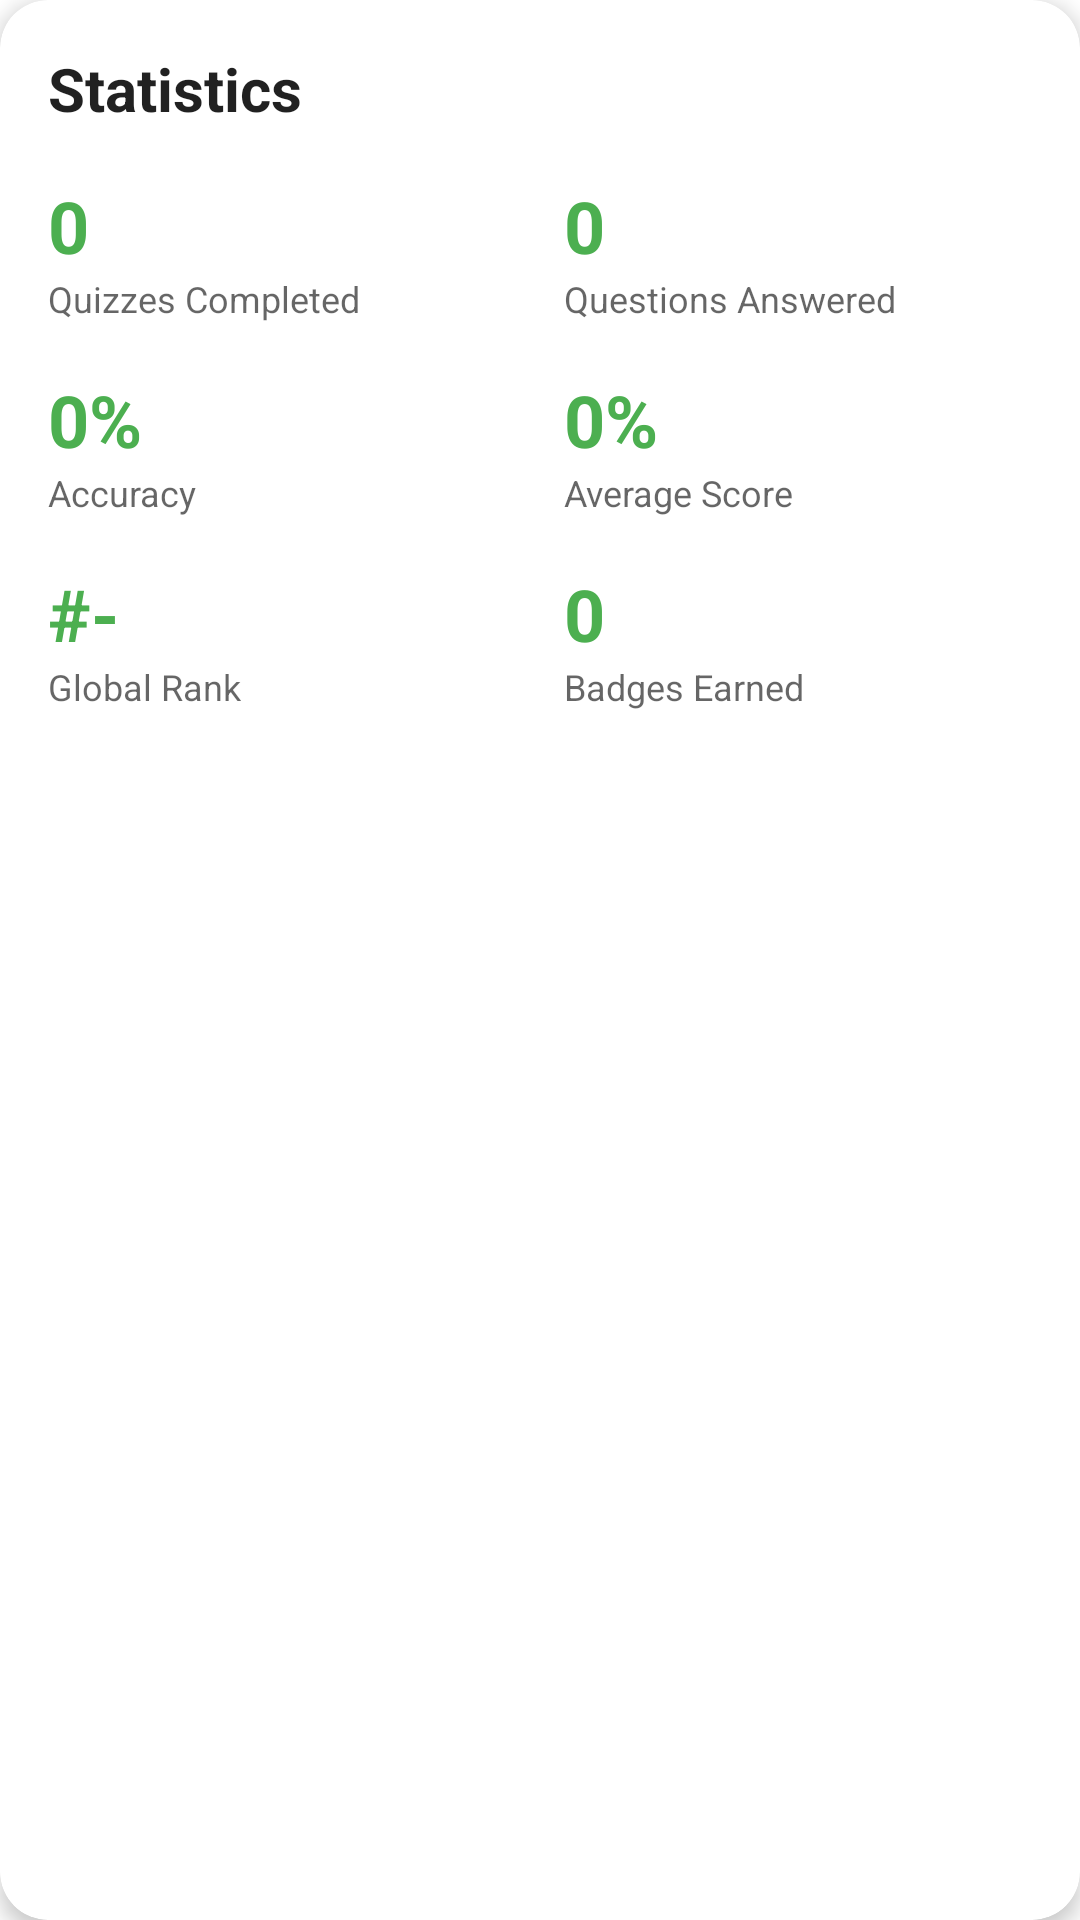

Layout XML and referenced resources for this Android screen:
<!-- AndroidManifest.xml: application theme Theme.MyApplication -->
<!-- res/layout/component_stats_card.xml -->
<?xml version="1.0" encoding="utf-8"?>
<com.google.android.material.card.MaterialCardView xmlns:android="http://schemas.android.com/apk/res/android"
    xmlns:app="http://schemas.android.com/apk/res-auto"
    xmlns:tools="http://schemas.android.com/tools"
    android:layout_width="match_parent"
    android:layout_height="wrap_content"
    android:layout_margin="8dp"
    app:cardCornerRadius="16dp"
    app:cardElevation="4dp">

    <LinearLayout
        android:layout_width="match_parent"
        android:layout_height="wrap_content"
        android:orientation="vertical"
        android:padding="16dp">

        
        <TextView
            android:layout_width="wrap_content"
            android:layout_height="wrap_content"
            android:text="Statistics"
            android:textSize="20sp"
            android:textStyle="bold"
            android:textColor="?android:attr/textColorPrimary" />

        
        <GridLayout
            android:layout_width="match_parent"
            android:layout_height="wrap_content"
            android:layout_marginTop="16dp"
            android:columnCount="2"
            android:rowCount="3">

            
            <LinearLayout
                android:layout_width="0dp"
                android:layout_height="wrap_content"
                android:layout_columnWeight="1"
                android:layout_marginEnd="8dp"
                android:layout_marginBottom="16dp"
                android:orientation="vertical">

                <TextView
                    android:id="@+id/quizzesCompletedValue"
                    android:layout_width="wrap_content"
                    android:layout_height="wrap_content"
                    android:text="0"
                    android:textSize="24sp"
                    android:textStyle="bold"
                    android:textColor="?attr/colorPrimary"
                    tools:text="42" />

                <TextView
                    android:layout_width="wrap_content"
                    android:layout_height="wrap_content"
                    android:text="Quizzes Completed"
                    android:textSize="12sp"
                    android:textColor="?android:attr/textColorSecondary" />

            </LinearLayout>

            
            <LinearLayout
                android:layout_width="0dp"
                android:layout_height="wrap_content"
                android:layout_columnWeight="1"
                android:layout_marginStart="8dp"
                android:layout_marginBottom="16dp"
                android:orientation="vertical">

                <TextView
                    android:id="@+id/totalQuestionsValue"
                    android:layout_width="wrap_content"
                    android:layout_height="wrap_content"
                    android:text="0"
                    android:textSize="24sp"
                    android:textStyle="bold"
                    android:textColor="?attr/colorPrimary"
                    tools:text="523" />

                <TextView
                    android:layout_width="wrap_content"
                    android:layout_height="wrap_content"
                    android:text="Questions Answered"
                    android:textSize="12sp"
                    android:textColor="?android:attr/textColorSecondary" />

            </LinearLayout>

            
            <LinearLayout
                android:layout_width="0dp"
                android:layout_height="wrap_content"
                android:layout_columnWeight="1"
                android:layout_marginEnd="8dp"
                android:layout_marginBottom="16dp"
                android:orientation="vertical">

                <TextView
                    android:id="@+id/accuracyValue"
                    android:layout_width="wrap_content"
                    android:layout_height="wrap_content"
                    android:text="0%"
                    android:textSize="24sp"
                    android:textStyle="bold"
                    android:textColor="?attr/colorPrimary"
                    tools:text="87%" />

                <TextView
                    android:layout_width="wrap_content"
                    android:layout_height="wrap_content"
                    android:text="Accuracy"
                    android:textSize="12sp"
                    android:textColor="?android:attr/textColorSecondary" />

            </LinearLayout>

            
            <LinearLayout
                android:layout_width="0dp"
                android:layout_height="wrap_content"
                android:layout_columnWeight="1"
                android:layout_marginStart="8dp"
                android:layout_marginBottom="16dp"
                android:orientation="vertical">

                <TextView
                    android:id="@+id/averageScoreValue"
                    android:layout_width="wrap_content"
                    android:layout_height="wrap_content"
                    android:text="0%"
                    android:textSize="24sp"
                    android:textStyle="bold"
                    android:textColor="?attr/colorPrimary"
                    tools:text="84%" />

                <TextView
                    android:layout_width="wrap_content"
                    android:layout_height="wrap_content"
                    android:text="Average Score"
                    android:textSize="12sp"
                    android:textColor="?android:attr/textColorSecondary" />

            </LinearLayout>

            
            <LinearLayout
                android:layout_width="0dp"
                android:layout_height="wrap_content"
                android:layout_columnWeight="1"
                android:layout_marginEnd="8dp"
                android:orientation="vertical">

                <TextView
                    android:id="@+id/globalRankValue"
                    android:layout_width="wrap_content"
                    android:layout_height="wrap_content"
                    android:text="#-"
                    android:textSize="24sp"
                    android:textStyle="bold"
                    android:textColor="?attr/colorPrimary"
                    tools:text="#15" />

                <TextView
                    android:layout_width="wrap_content"
                    android:layout_height="wrap_content"
                    android:text="Global Rank"
                    android:textSize="12sp"
                    android:textColor="?android:attr/textColorSecondary" />

            </LinearLayout>

            
            <LinearLayout
                android:layout_width="0dp"
                android:layout_height="wrap_content"
                android:layout_columnWeight="1"
                android:layout_marginStart="8dp"
                android:orientation="vertical">

                <TextView
                    android:id="@+id/badgesEarnedValue"
                    android:layout_width="wrap_content"
                    android:layout_height="wrap_content"
                    android:text="0"
                    android:textSize="24sp"
                    android:textStyle="bold"
                    android:textColor="?attr/colorPrimary"
                    tools:text="7" />

                <TextView
                    android:layout_width="wrap_content"
                    android:layout_height="wrap_content"
                    android:text="Badges Earned"
                    android:textSize="12sp"
                    android:textColor="?android:attr/textColorSecondary" />

            </LinearLayout>

        </GridLayout>

    </LinearLayout>

</com.google.android.material.card.MaterialCardView>
<!-- resources referenced by this layout -->
<resources>
  <style name="Theme.MyApplication" parent="Theme.MaterialComponents.DayNight.DarkActionBar">
          
          <item name="colorPrimary">#4CAF50</item>
          <item name="colorPrimaryVariant">#388E3C</item>
          <item name="colorOnPrimary">@color/white</item>
          
          <item name="colorSecondary">#FFD700</item>
          <item name="colorSecondaryVariant">#FFC107</item>
          <item name="colorOnSecondary">@color/black</item>
          
          <item name="android:statusBarColor">#388E3C</item>
          
      </style>
  <color name="white">#FFFFFFFF</color>
  <color name="black">#FF000000</color>
</resources>
